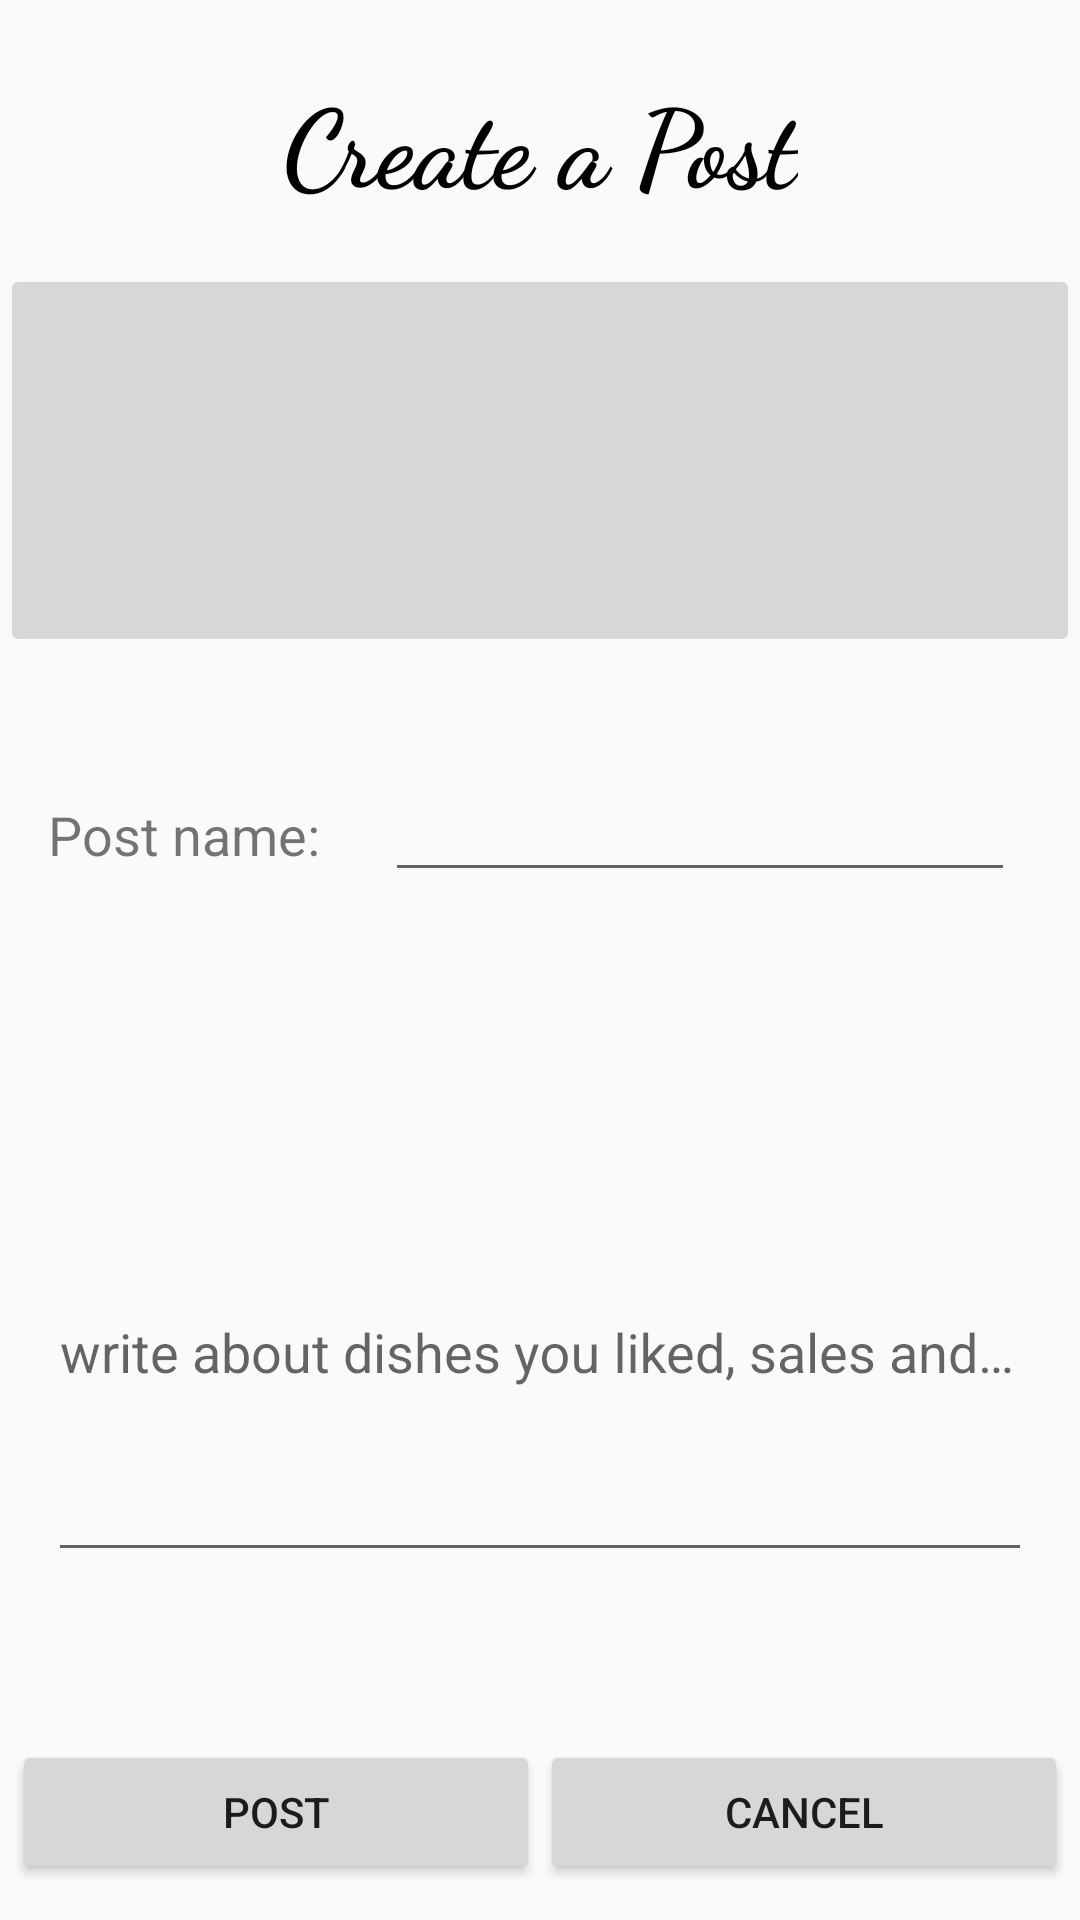

The Android layout XML behind this screen, and the referenced resources:
<!-- AndroidManifest.xml: activity theme Theme.AppCompat.Light -->
<!-- res/layout/fragment_add_new_post.xml -->
<?xml version="1.0" encoding="utf-8"?>
<android.support.constraint.ConstraintLayout xmlns:android="http://schemas.android.com/apk/res/android"
    xmlns:app="http://schemas.android.com/apk/res-auto"
    xmlns:tools="http://schemas.android.com/tools"
    android:layout_width="match_parent"
    android:layout_height="match_parent"
    tools:context=".fragments.AddNewPostFragment">


    <TextView
        android:id="@+id/createPostScreen__title"
        android:layout_width="wrap_content"
        android:layout_height="wrap_content"
        android:layout_marginTop="22dp"
        android:fontFamily="cursive"
        android:text="Create a Post"
        android:textAlignment="center"
        android:textColor="@android:color/black"
        android:textSize="36sp"
        android:textStyle="bold"
        app:layout_constraintEnd_toEndOf="parent"
        app:layout_constraintStart_toStartOf="parent"
        app:layout_constraintTop_toTopOf="parent" />

    <ImageButton
        android:id="@+id/createPostScreen__imageSelect"
        android:layout_width="0dp"
        android:layout_height="131dp"
        android:layout_marginBottom="37dp"
        android:layout_marginTop="16dp"
        app:layout_constraintBottom_toTopOf="@+id/createPostScreen__postNameEt"
        app:layout_constraintEnd_toEndOf="parent"
        app:layout_constraintStart_toStartOf="parent"
        app:layout_constraintTop_toBottomOf="@+id/createPostScreen__title" />

    <TextView
        android:id="@+id/textView11"
        android:layout_width="wrap_content"
        android:layout_height="33dp"
        android:layout_marginStart="16dp"
        android:layout_marginTop="47dp"
        android:text="Post name:"
        android:textSize="18sp"
        app:layout_constraintStart_toStartOf="parent"
        app:layout_constraintTop_toBottomOf="@+id/createPostScreen__imageSelect" />

    <android.support.design.widget.TextInputLayout
        android:id="@+id/textInputLayout"
        android:layout_width="0dp"
        android:layout_height="159dp"
        android:layout_marginBottom="10dp"
        android:layout_marginEnd="16dp"
        android:layout_marginStart="16dp"
        android:layout_marginTop="20dp"
        app:layout_constraintBottom_toTopOf="@+id/linearLayout"
        app:layout_constraintEnd_toEndOf="parent"
        app:layout_constraintStart_toStartOf="parent"
        app:layout_constraintTop_toBottomOf="@+id/textView11">

        <android.support.design.widget.TextInputEditText
            android:id="@+id/createPostScreen__postDescTextArea"
            style="@android:style/Animation.Activity"
            android:layout_width="match_parent"
            android:layout_height="match_parent"
            android:hint="write about dishes you liked, sales and recommendations."
            android:textAlignment="viewStart" />
    </android.support.design.widget.TextInputLayout>

    <EditText
        android:id="@+id/createPostScreen__postNameEt"
        android:layout_width="wrap_content"
        android:layout_height="wrap_content"
        android:layout_marginEnd="16dp"
        android:layout_marginStart="16dp"
        android:ems="10"
        android:inputType="textPersonName"
        app:layout_constraintBaseline_toBaselineOf="@+id/textView11"
        app:layout_constraintEnd_toEndOf="parent"
        app:layout_constraintStart_toEndOf="@+id/textView11" />

    <LinearLayout
        android:id="@+id/linearLayout"
        android:layout_width="352dp"
        android:layout_height="wrap_content"
        android:layout_marginBottom="12dp"
        android:layout_marginEnd="16dp"
        android:layout_marginStart="16dp"
        android:orientation="horizontal"
        app:layout_constraintBottom_toBottomOf="parent"
        app:layout_constraintEnd_toEndOf="parent"
        app:layout_constraintStart_toStartOf="parent">

        <Button
            android:id="@+id/createPostScreen__postButton"
            android:layout_width="wrap_content"
            android:layout_height="wrap_content"
            android:layout_weight="1"
            android:text="Post" />

        <Button
            android:id="@+id/createPostScreen__cancelButton"
            android:layout_width="wrap_content"
            android:layout_height="wrap_content"
            android:layout_weight="1"
            android:text="cancel" />
    </LinearLayout>

</android.support.constraint.ConstraintLayout>
<!-- resources referenced by this layout -->
<resources>

</resources>
